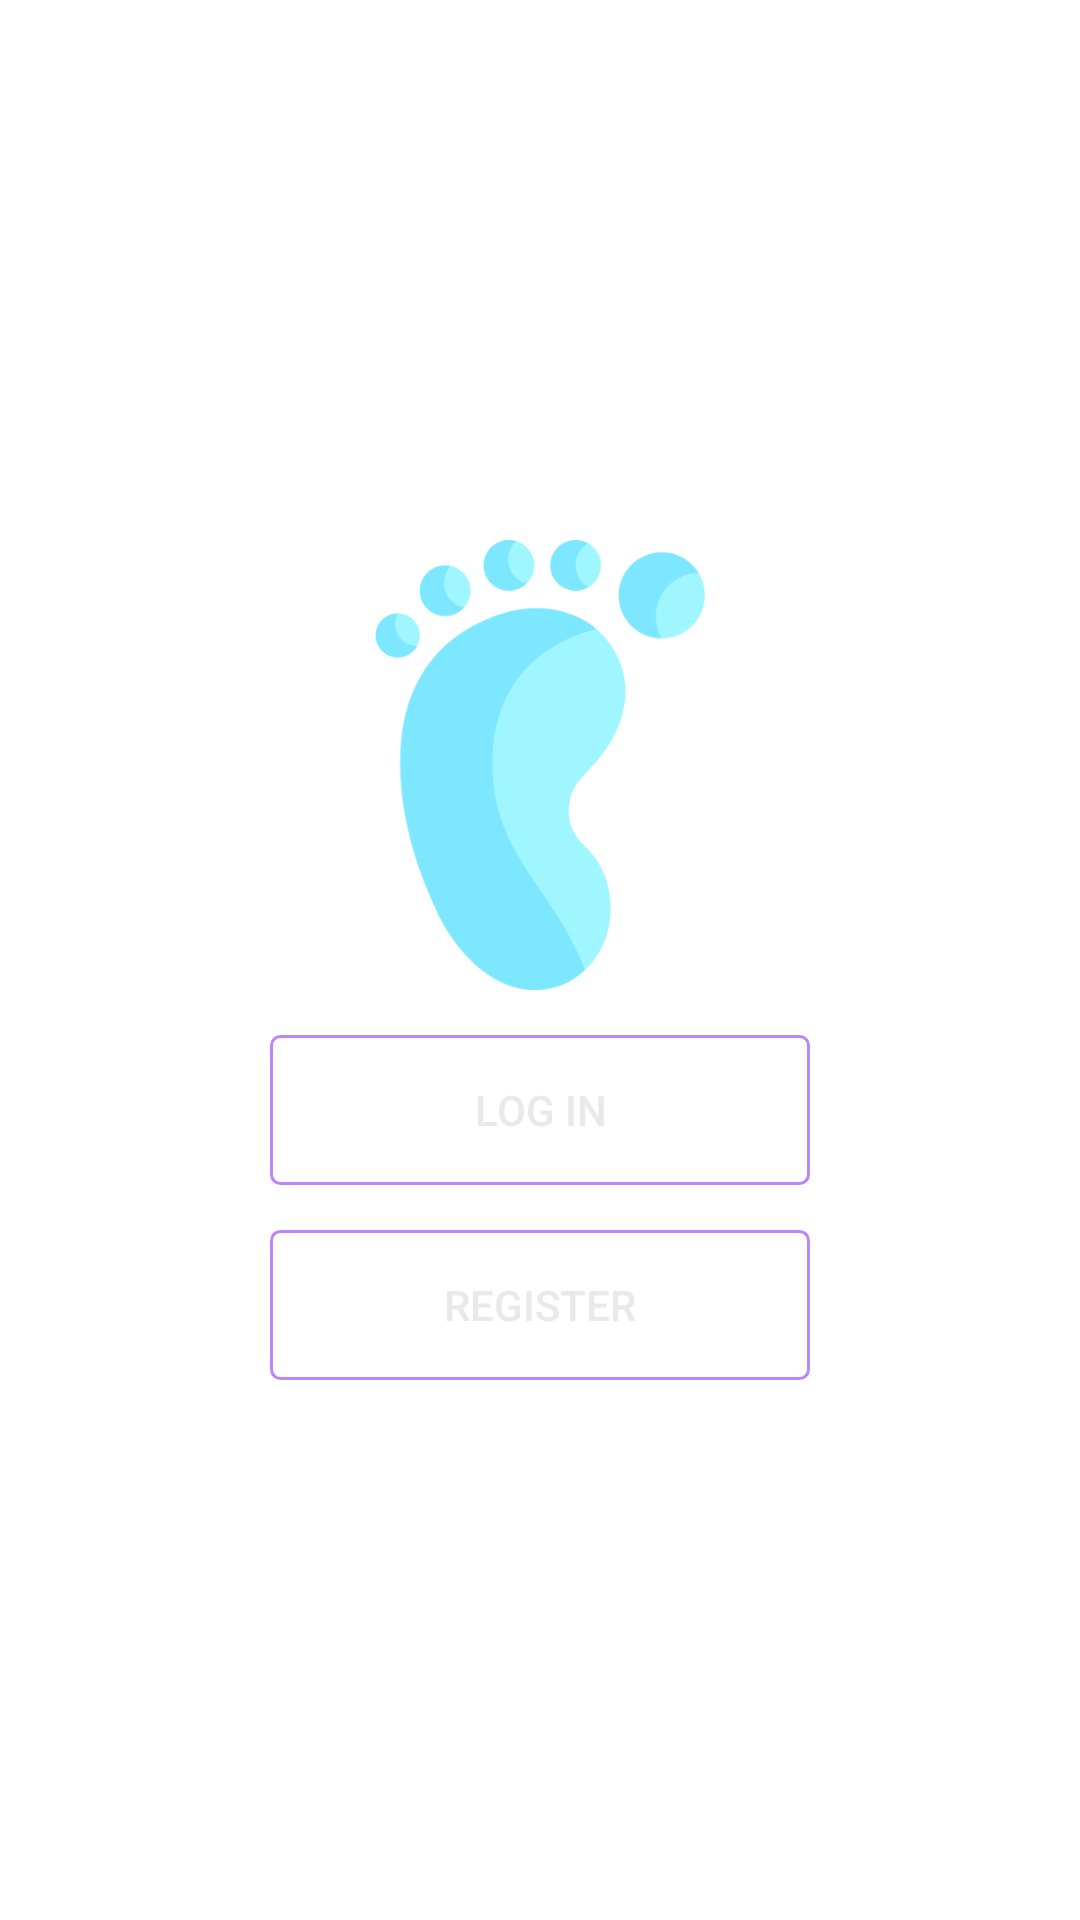

Here is an Android app screen rendered from its layout file. Give the layout XML and the strings, colors and styles it references.
<!-- AndroidManifest.xml: application theme Theme.NUMAD22Sp_Team5 -->
<!-- res/layout/activity_start.xml -->
<?xml version="1.0" encoding="utf-8"?>
    <LinearLayout xmlns:android="http://schemas.android.com/apk/res/android"
    xmlns:app="http://schemas.android.com/apk/res-auto"
    xmlns:tools="http://schemas.android.com/tools"
    android:layout_width="match_parent"
    android:layout_height="match_parent"
    android:gravity="center"

    android:orientation="vertical"
    tools:context=".StartActivity">

    <ImageView
        android:layout_width="wrap_content"
        android:layout_height="150dp"
        android:src="@drawable/logo" />

    <Button
        android:layout_width="180dp"
        android:layout_height="50dp"
        android:text="Log in"
        android:id="@+id/login"
        android:layout_marginTop="15dp"
        android:textColor="@color/grey_0"
        android:background="@drawable/button_background"/>

    <Button
        android:layout_width="180dp"
        android:layout_height="50dp"
        android:text="Register"
        android:id="@+id/register"
        android:layout_marginTop="15dp"
        android:textColor="@color/grey_0"
        android:background="@drawable/button_background"/>

</LinearLayout>
<!-- resources referenced by this layout -->
<resources>
  <color name="grey_0">#FFe9e9e9</color>
  <!-- drawable button_background (drawable) -->
  <?xml version="1.0" encoding="utf-8"?>
  <shape xmlns:android="http://schemas.android.com/apk/res/android"
      android:shape="rectangle">
  
      <corners android:radius="3dp"/>
      <stroke android:width="1dp"
          android:color="@color/purple_200"/>
  
  </shape>
  <!-- drawable logo: png bitmap (drawable, 41079 bytes) -->
  <style name="Theme.NUMAD22Sp_Team5" parent="Theme.MaterialComponents.DayNight.DarkActionBar">
          
          <item name="colorPrimary">@color/purple_500</item>
          <item name="colorPrimaryVariant">@color/purple_700</item>
          <item name="colorOnPrimary">@color/white</item>
          
          <item name="colorSecondary">@color/teal_200</item>
          <item name="colorSecondaryVariant">@color/teal_700</item>
          <item name="colorOnSecondary">@color/black</item>
          
          <item name="android:statusBarColor" tools:targetApi="l">?attr/colorPrimaryVariant</item>
          
      </style>
  <color name="purple_200">#FFBB86FC</color>
  <color name="purple_500">#FF6200EE</color>
  <color name="purple_700">#FF3700B3</color>
  <color name="white">#FFFFFFFF</color>
  <color name="teal_200">#FF03DAC5</color>
  <color name="teal_700">#FF018786</color>
  <color name="black">#FF000000</color>
</resources>
